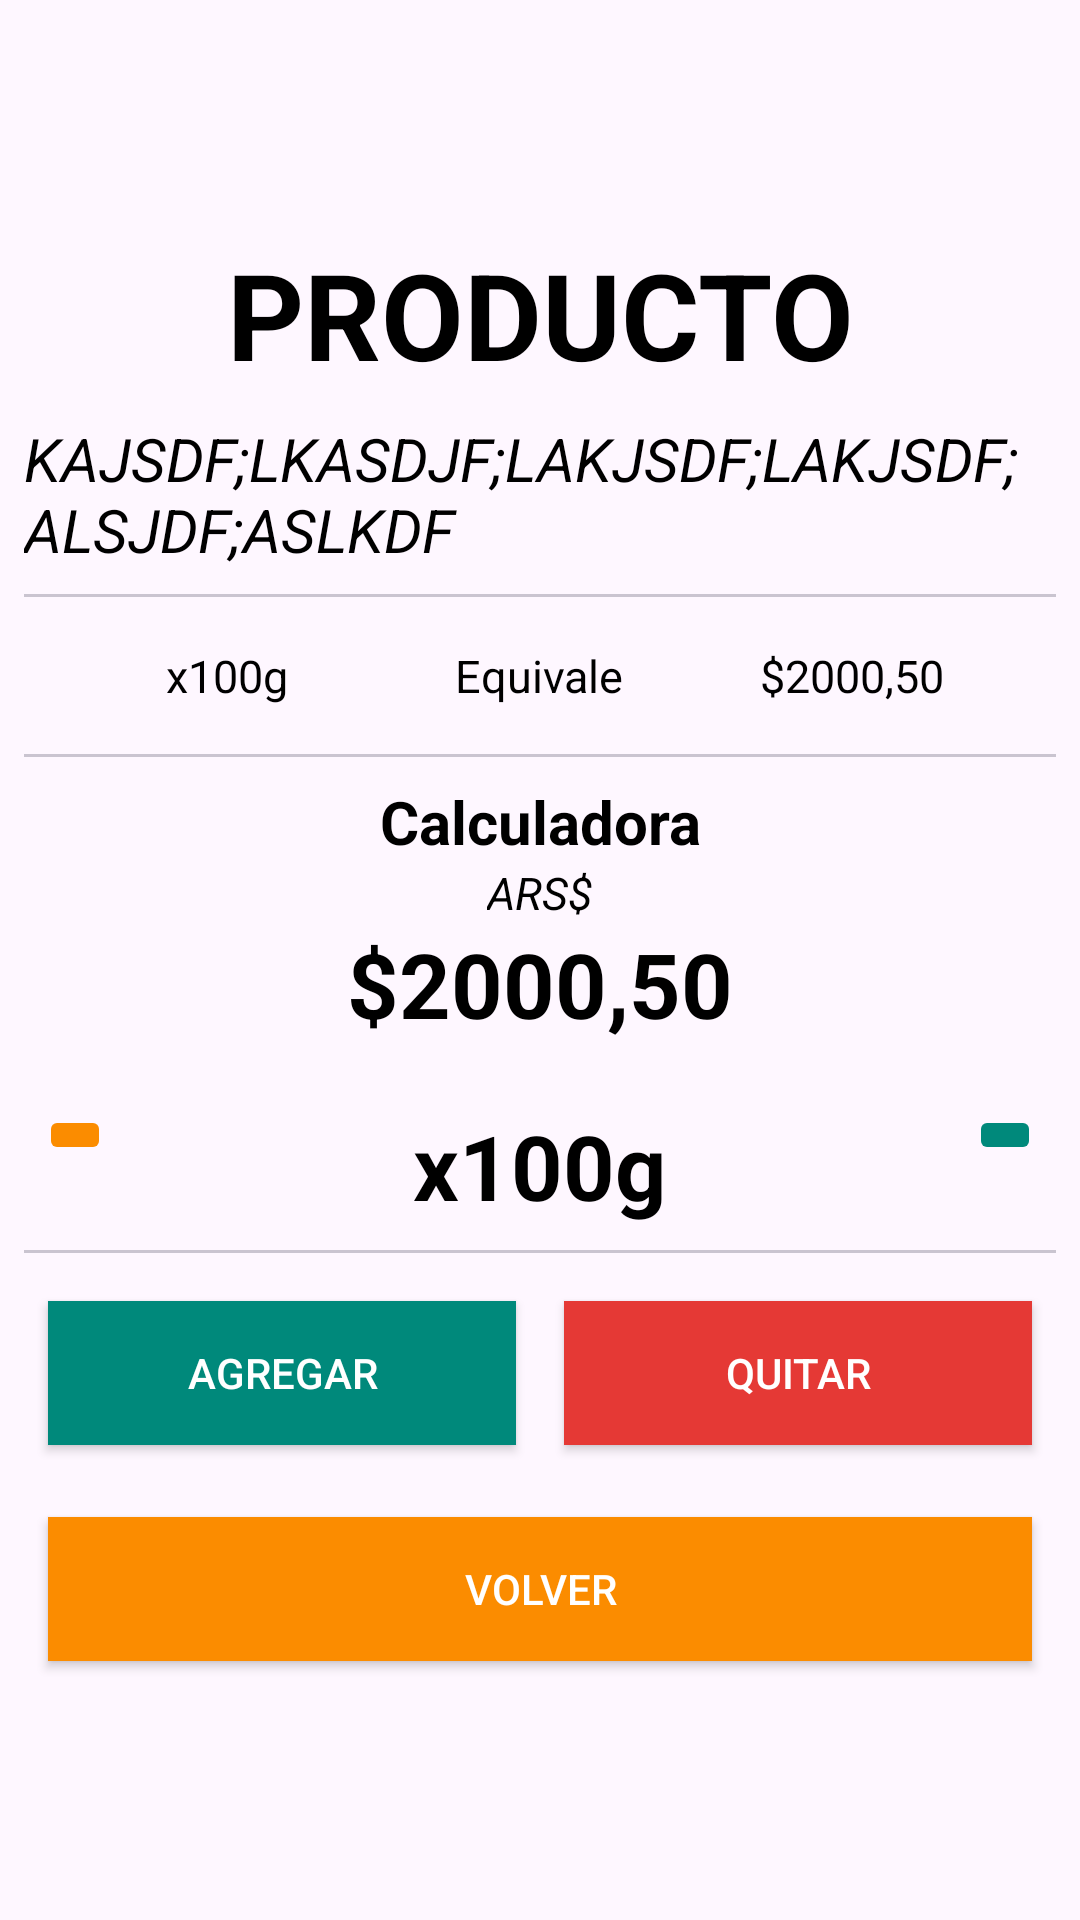

Layout XML and referenced resources for this Android screen:
<!-- AndroidManifest.xml: application theme Theme.Market -->
<!-- res/layout/fragment_product_selected.xml -->
<?xml version="1.0" encoding="utf-8"?>
<LinearLayout
    xmlns:android="http://schemas.android.com/apk/res/android"
    android:layout_width="match_parent"
    android:layout_height="match_parent"
    android:gravity="center"
    >
    <androidx.constraintlayout.widget.ConstraintLayout
        xmlns:android="http://schemas.android.com/apk/res/android"
        xmlns:app="http://schemas.android.com/apk/res-auto"
        xmlns:tools="http://schemas.android.com/tools"
        android:layout_width="wrap_content"
        android:layout_height="wrap_content"
        tools:context=".ui.product_selected.ProductSelectedFragment">
        <TextView
            android:id="@+id/tvProductSelectedName"
            android:layout_width="wrap_content"
            android:layout_height="wrap_content"
            android:text="PRODUCTO"
            android:textStyle="bold"
            style="@style/productTitle"
            app:layout_constraintLeft_toLeftOf="parent"
            app:layout_constraintTop_toTopOf="parent"
            app:layout_constraintRight_toRightOf="parent"
            android:textSize="40sp"
            android:layout_margin="@dimen/margin_divider"/>

        <TextView
            android:id="@+id/tvProductSelectedDescription"
            android:layout_width="match_parent"
            android:layout_height="wrap_content"
            style="@style/productDescription"
            android:textStyle="italic"
            android:text="KAJSDF;LKASDJF;LAKJSDF;LAKJSDF;ALSJDF;ASLKDF"
            app:layout_constraintLeft_toLeftOf="parent"
            app:layout_constraintRight_toRightOf="parent"
            app:layout_constraintTop_toBottomOf="@id/tvProductSelectedName"
            android:textSize="20sp"
            android:layout_margin="@dimen/margin_divider"/>

        <com.google.android.material.divider.MaterialDivider
            android:id="@+id/dDescriptionEqual"
            android:layout_width="match_parent"
            android:layout_height="wrap_content"
            app:layout_constraintLeft_toLeftOf="parent"
            app:layout_constraintRight_toRightOf="parent"
            app:layout_constraintTop_toBottomOf="@id/tvProductSelectedDescription"
            android:layout_margin="@dimen/margin_divider"
            />

        <LinearLayout
            android:id="@+id/lyEqual"
            android:layout_width="0dp"
            android:layout_height="wrap_content"
            android:orientation="horizontal"
            app:layout_constraintLeft_toLeftOf="parent"
            app:layout_constraintRight_toRightOf="parent"
            app:layout_constraintTop_toBottomOf="@id/dDescriptionEqual"
            android:gravity="center"
            android:layout_margin="@dimen/margin_divider"
            >
            <TextView
                android:id="@+id/tvProductSelectedUnit"
                android:gravity="center"
                android:layout_width="0dp"
                android:layout_height="wrap_content"
                android:layout_weight="1"
                android:text="@string/example_unit"
                android:layout_margin="@dimen/margin_divider"
                style="@style/productDescription"
                />

            <TextView
                android:layout_width="wrap_content"
                android:layout_height="wrap_content"
                android:text="@string/equivale"
                style="@style/productDescription"
                android:layout_margin="@dimen/margin_divider"/>

            <TextView
                android:id="@+id/tvProductSelectedPrice"
                android:gravity="center"
                android:layout_width="0dp"
                android:layout_height="wrap_content"
                android:layout_weight="1"
                android:text="@string/example_price"
                style="@style/productDescription"

                android:layout_margin="8dp"/>
        </LinearLayout>

        <com.google.android.material.divider.MaterialDivider
            android:id="@+id/dEqualCalculator"
            android:layout_width="match_parent"
            android:layout_height="wrap_content"
            app:layout_constraintLeft_toLeftOf="parent"
            app:layout_constraintRight_toRightOf="parent"
            app:layout_constraintTop_toBottomOf="@id/lyEqual"
            android:layout_margin="@dimen/margin_divider"
            />

        <LinearLayout
            android:id="@+id/lyCalculator"
            android:layout_width="0dp"
            android:layout_height="wrap_content"
            app:layout_constraintLeft_toLeftOf="parent"
            app:layout_constraintRight_toRightOf="parent"
            app:layout_constraintTop_toBottomOf="@id/dEqualCalculator"
            android:layout_margin="@dimen/margin_divider"
            android:orientation="vertical"
            android:gravity="center">

            <TextView
                android:layout_width="match_parent"
                android:layout_height="wrap_content"
                android:text="@string/calculadora"
                android:textSize="20sp"
                android:gravity="center"
                style="@style/productDescription"

                android:textStyle="bold"/>

            <LinearLayout
                android:layout_width="match_parent"
                android:layout_height="wrap_content"
                app:layout_constraintLeft_toLeftOf="parent"
                app:layout_constraintRight_toRightOf="parent"
                app:layout_constraintTop_toBottomOf="@id/dEqualCalculator"
                android:orientation="horizontal"
                android:gravity="center"
                >
                <LinearLayout
                    android:layout_width="0dp"
                    android:layout_weight="1"
                    android:layout_height="wrap_content"
                    android:orientation="vertical"
                    android:gravity="center">
                    <TextView
                        android:layout_width="wrap_content"
                        android:layout_height="wrap_content"
                        android:text="ARS$"
                        android:gravity="center"
                        android:layout_weight="1"
                        style="@style/productDescription"

                        android:textStyle="italic"/>
                    <TextView
                        android:id="@+id/tvProductSelectedCurrentPrice"
                        android:layout_width="wrap_content"
                        android:layout_height="wrap_content"
                        android:text="@string/example_price"
                        android:gravity="center"
                        android:layout_weight="1"
                        android:textSize="30sp"
                        style="@style/productDescription"
                        android:textStyle="bold"/>
                </LinearLayout>
            </LinearLayout>

            <LinearLayout
                android:layout_width="match_parent"
                android:layout_height="wrap_content"
                android:orientation="horizontal"
                android:gravity="center">
                <androidx.appcompat.widget.AppCompatImageButton
                    android:layout_marginHorizontal="5dp"
                    android:id="@+id/bDownAmount"
                    android:layout_width="wrap_content"
                    android:layout_height="wrap_content"
                    android:src="@drawable/ic_sub"
                    android:backgroundTint="@color/warning"
                    />
                <LinearLayout
                    android:layout_width="0dp"
                    android:layout_weight="1"
                    android:layout_height="wrap_content"
                    android:orientation="vertical"
                    android:gravity="center">
                    <TextView
                        android:id="@+id/tvLabelUnit"
                        android:layout_width="wrap_content"
                        android:layout_height="wrap_content"
                        tools:text="gramos"
                        android:gravity="center"
                        android:layout_weight="1"
                        style="@style/productDescription"

                        android:textStyle="italic"/>
                    <TextView
                        android:id="@+id/tvProductSelectedCurrentAmount"
                        android:layout_width="wrap_content"
                        android:layout_height="wrap_content"
                        android:text="@string/example_unit"
                        android:gravity="center"
                        android:layout_weight="1"
                        android:textSize="30sp"
                        style="@style/productDescription"
                        android:textStyle="bold"/>
                </LinearLayout>
                <androidx.appcompat.widget.AppCompatImageButton
                    android:layout_marginHorizontal="5dp"
                    android:id="@+id/bUpAmount"
                    android:layout_width="wrap_content"
                    android:layout_height="wrap_content"
                    android:src="@drawable/ic_plus"
                    android:backgroundTint="@color/success"
                    />
            </LinearLayout>
        </LinearLayout>

        <com.google.android.material.divider.MaterialDivider
            android:id="@+id/dCalculatorbuttons"
            android:layout_width="match_parent"
            android:layout_height="wrap_content"
            app:layout_constraintLeft_toLeftOf="parent"
            app:layout_constraintRight_toRightOf="parent"
            app:layout_constraintTop_toBottomOf="@id/lyCalculator"
            android:layout_margin="@dimen/margin_divider"
            />

        <LinearLayout
            android:id="@+id/lyButtons"
            android:layout_width="0dp"
            android:layout_height="wrap_content"
            app:layout_constraintRight_toRightOf="parent"
            app:layout_constraintLeft_toLeftOf="parent"
            app:layout_constraintTop_toBottomOf="@id/dCalculatorbuttons"
            android:gravity="center"
            android:layout_margin="@dimen/margin_divider"
            >
            <androidx.appcompat.widget.AppCompatButton
                android:id="@+id/bAdd"
                android:background="@color/success"
                android:text="@string/agregar"
                android:layout_margin="@dimen/margin_divider"
                android:layout_width="0dp"
                android:layout_height="wrap_content"
                android:textColor="@color/white"
                android:layout_weight="1"/>
            <androidx.appcompat.widget.AppCompatButton
                android:id="@+id/bRemove"
                android:background="@color/danger"
                android:text="@string/quitar"
                android:layout_margin="@dimen/margin_divider"
                android:layout_width="0dp"
                android:layout_height="wrap_content"
                android:textColor="@color/white"
                android:layout_weight="1"/>
        </LinearLayout>

        <androidx.appcompat.widget.AppCompatButton
            android:id="@+id/bBack"
            android:background="@color/warning"
            android:text="Volver"
            android:layout_margin="16dp"
            android:layout_width="0dp"
            android:layout_height="wrap_content"
            android:textColor="@color/white"
            app:layout_constraintLeft_toLeftOf="parent"
            app:layout_constraintRight_toRightOf="parent"
            app:layout_constraintBottom_toBottomOf="parent"
            app:layout_constraintTop_toBottomOf="@id/lyButtons"
            android:layout_weight="1"/>
    </androidx.constraintlayout.widget.ConstraintLayout>
</LinearLayout>
<!-- resources referenced by this layout -->
<resources>
  <color name="danger">#E53935</color>
  <color name="success">#00897B</color>
  <color name="warning">#FB8C00</color>
  <color name="white">#FFFFFFFF</color>
  <dimen name="margin_divider">8dp</dimen>
  <string name="agregar">Agregar</string>
  <string name="calculadora">Calculadora</string>
  <string name="equivale">Equivale</string>
  <string name="example_price">$2000,50</string>
  <string name="example_unit">x100g</string>
  <string name="quitar">Quitar</string>
  <style name="productDescription">
          <item name="android:textColor">@color/black</item>
          <item name="android:textSize">15sp</item>
      </style>
  <style name="productTitle">
          <item name="android:textColor">@color/black</item>
          <item name="android:textSize">20sp</item>
      </style>
  <style name="Theme.Market" parent="Base.Theme.Market" />
  <color name="black">#FF000000</color>
  <style name="Base.Theme.Market" parent="Theme.Material3.DayNight.NoActionBar">
          
          
      </style>
</resources>
